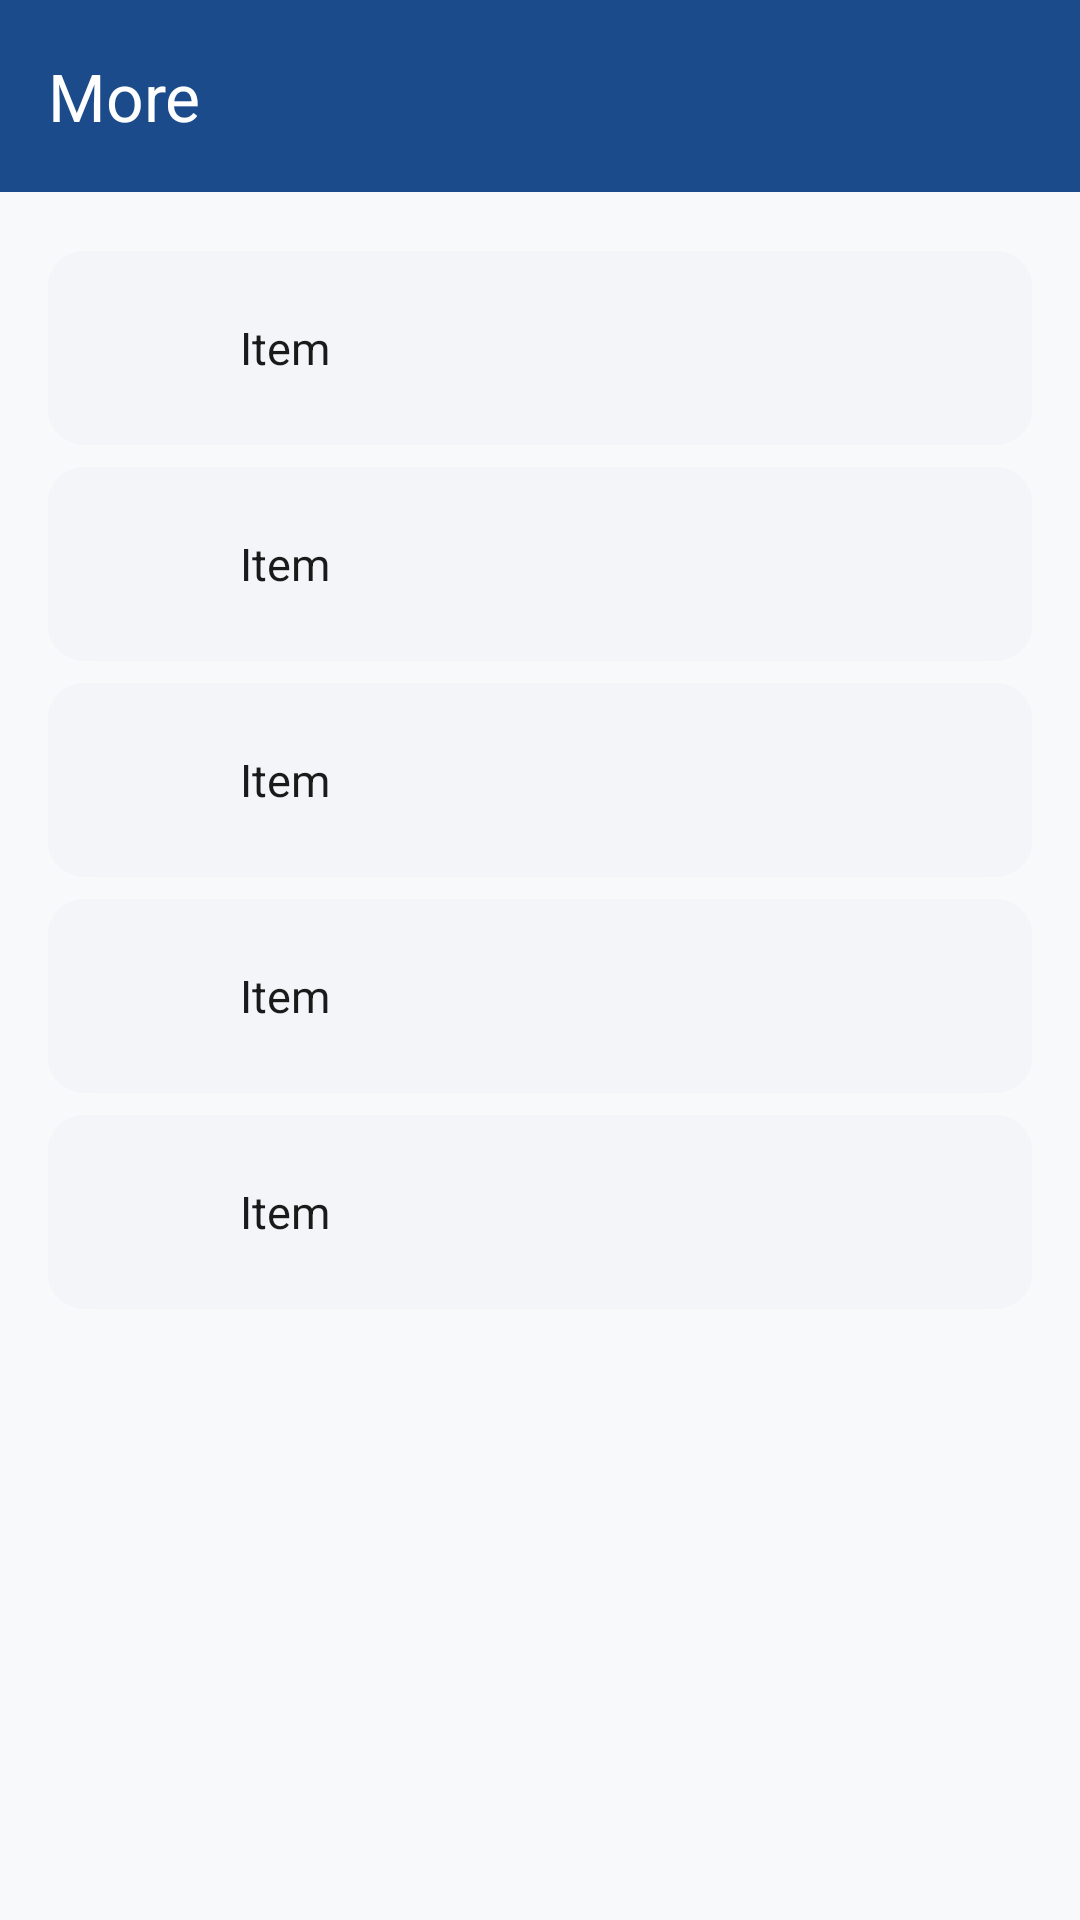

The Android layout XML behind this screen, and the referenced resources:
<!-- AndroidManifest.xml: application theme Theme.RVUCampusCompanion -->
<!-- res/layout/fragment_more.xml -->
<?xml version="1.0" encoding="utf-8"?>
<LinearLayout xmlns:android="http://schemas.android.com/apk/res/android"
    xmlns:app="http://schemas.android.com/apk/res-auto"
    android:layout_width="match_parent"
    android:layout_height="match_parent"
    android:background="@color/background"
    android:orientation="vertical">

    <com.google.android.material.appbar.MaterialToolbar
        android:layout_width="match_parent"
        android:layout_height="?attr/actionBarSize"
        android:background="@color/rvu_primary"
        app:title="@string/tab_more"
        app:titleTextColor="@color/white" />

    <ScrollView
        android:layout_width="match_parent"
        android:layout_height="match_parent">

        <LinearLayout
            android:layout_width="match_parent"
            android:layout_height="wrap_content"
            android:orientation="vertical"
            android:padding="16dp">

            <include android:id="@+id/rowTimetable" layout="@layout/include_more_row" />
            <include android:id="@+id/rowAttendance" layout="@layout/include_more_row" />
            <include android:id="@+id/rowLostfound" layout="@layout/include_more_row" />
            <include android:id="@+id/rowCanteen" layout="@layout/include_more_row" />
            <include android:id="@+id/rowChat" layout="@layout/include_more_row" />
        </LinearLayout>
    </ScrollView>
</LinearLayout>
<!-- res/layout/include_more_row.xml (included above) -->
<?xml version="1.0" encoding="utf-8"?>
<com.google.android.material.card.MaterialCardView
    xmlns:android="http://schemas.android.com/apk/res/android"
    xmlns:app="http://schemas.android.com/apk/res-auto"
    android:layout_width="match_parent"
    android:layout_height="wrap_content"
    android:layout_marginVertical="4dp"
    android:clickable="true"
    android:focusable="true"
    android:foreground="?attr/selectableItemBackground"
    app:cardCornerRadius="12dp"
    app:cardElevation="1dp">

    <LinearLayout
        android:layout_width="match_parent"
        android:layout_height="wrap_content"
        android:gravity="center_vertical"
        android:orientation="horizontal"
        android:padding="16dp">

        <ImageView
            android:id="@+id/ivIcon"
            android:layout_width="32dp"
            android:layout_height="32dp"
            android:src="@drawable/ic_schedule"
            app:tint="@color/rvu_primary" />

        <TextView
            android:id="@+id/tvLabel"
            android:layout_width="0dp"
            android:layout_height="wrap_content"
            android:layout_marginStart="16dp"
            android:layout_weight="1"
            android:text="Item"
            android:textColor="@color/on_surface"
            android:textSize="15sp" />

        <ImageView
            android:layout_width="20dp"
            android:layout_height="20dp"
            android:rotation="180"
            android:src="@drawable/ic_arrow_back"
            app:tint="@color/on_surface_variant" />
    </LinearLayout>
</com.google.android.material.card.MaterialCardView>
<!-- resources referenced by this layout -->
<resources>
  <color name="background">#F8F9FA</color>
  <color name="on_surface">#1A1A1A</color>
  <color name="on_surface_variant">#5F6368</color>
  <color name="rvu_primary">#1B4B8A</color>
  <color name="white">#FFFFFF</color>
  <string name="tab_more">More</string>
  <style name="Theme.RVUCampusCompanion" parent="Theme.Material3.DayNight.NoActionBar">
          <item name="colorPrimary">@color/rvu_primary</item>
          <item name="colorOnPrimary">@color/white</item>
          <item name="colorPrimaryContainer">@color/rvu_primary_light</item>
          <item name="colorOnPrimaryContainer">@color/white</item>
          <item name="colorSecondary">@color/rvu_secondary</item>
          <item name="colorOnSecondary">@color/black</item>
          <item name="colorSecondaryContainer">@color/rvu_secondary_light</item>
          <item name="colorOnSecondaryContainer">@color/black</item>
          <item name="colorError">@color/error</item>
          <item name="colorOnError">@color/white</item>
          <item name="android:colorBackground">@color/background</item>
          <item name="colorSurface">@color/surface</item>
          <item name="colorOnSurface">@color/on_surface</item>
          <item name="colorOnSurfaceVariant">@color/on_surface_variant</item>
          <item name="colorOutline">@color/outline</item>
          <item name="android:statusBarColor">@color/rvu_primary</item>
          <item name="android:navigationBarColor">@color/surface</item>
          <item name="materialCardViewStyle">@style/Widget.RVU.Card</item>
          <item name="bottomNavigationStyle">@style/Widget.RVU.BottomNav</item>
          <item name="textInputStyle">@style/Widget.RVU.TextInputLayout</item>
          <item name="android:windowLightStatusBar" tools:targetApi="m">false</item>
      </style>
  <color name="rvu_primary_light">#3A6BB0</color>
  <color name="rvu_secondary">#F5A623</color>
  <color name="black">#000000</color>
  <color name="rvu_secondary_light">#FFCB66</color>
  <color name="error">#D32F2F</color>
  <color name="surface">#FFFFFF</color>
  <color name="outline">#E0E0E0</color>
  <style name="Widget.RVU.Card" parent="Widget.Material3.CardView.Elevated">
          <item name="cardCornerRadius">12dp</item>
          <item name="cardElevation">2dp</item>
          <item name="cardBackgroundColor">@color/surface</item>
          <item name="rippleColor">@color/rvu_primary_light</item>
      </style>
  <style name="Widget.RVU.BottomNav" parent="Widget.Material3.BottomNavigationView">
          <item name="itemIconTint">@color/bottom_nav_color</item>
          <item name="itemTextColor">@color/bottom_nav_color</item>
          <item name="labelVisibilityMode">labeled</item>
      </style>
  <style name="Widget.RVU.TextInputLayout" parent="Widget.Material3.TextInputLayout.OutlinedBox">
          <item name="boxStrokeColor">@color/rvu_primary</item>
          <item name="hintTextColor">@color/rvu_primary</item>
          <item name="boxCornerRadiusBottomEnd">12dp</item>
          <item name="boxCornerRadiusBottomStart">12dp</item>
          <item name="boxCornerRadiusTopEnd">12dp</item>
          <item name="boxCornerRadiusTopStart">12dp</item>
      </style>
</resources>
